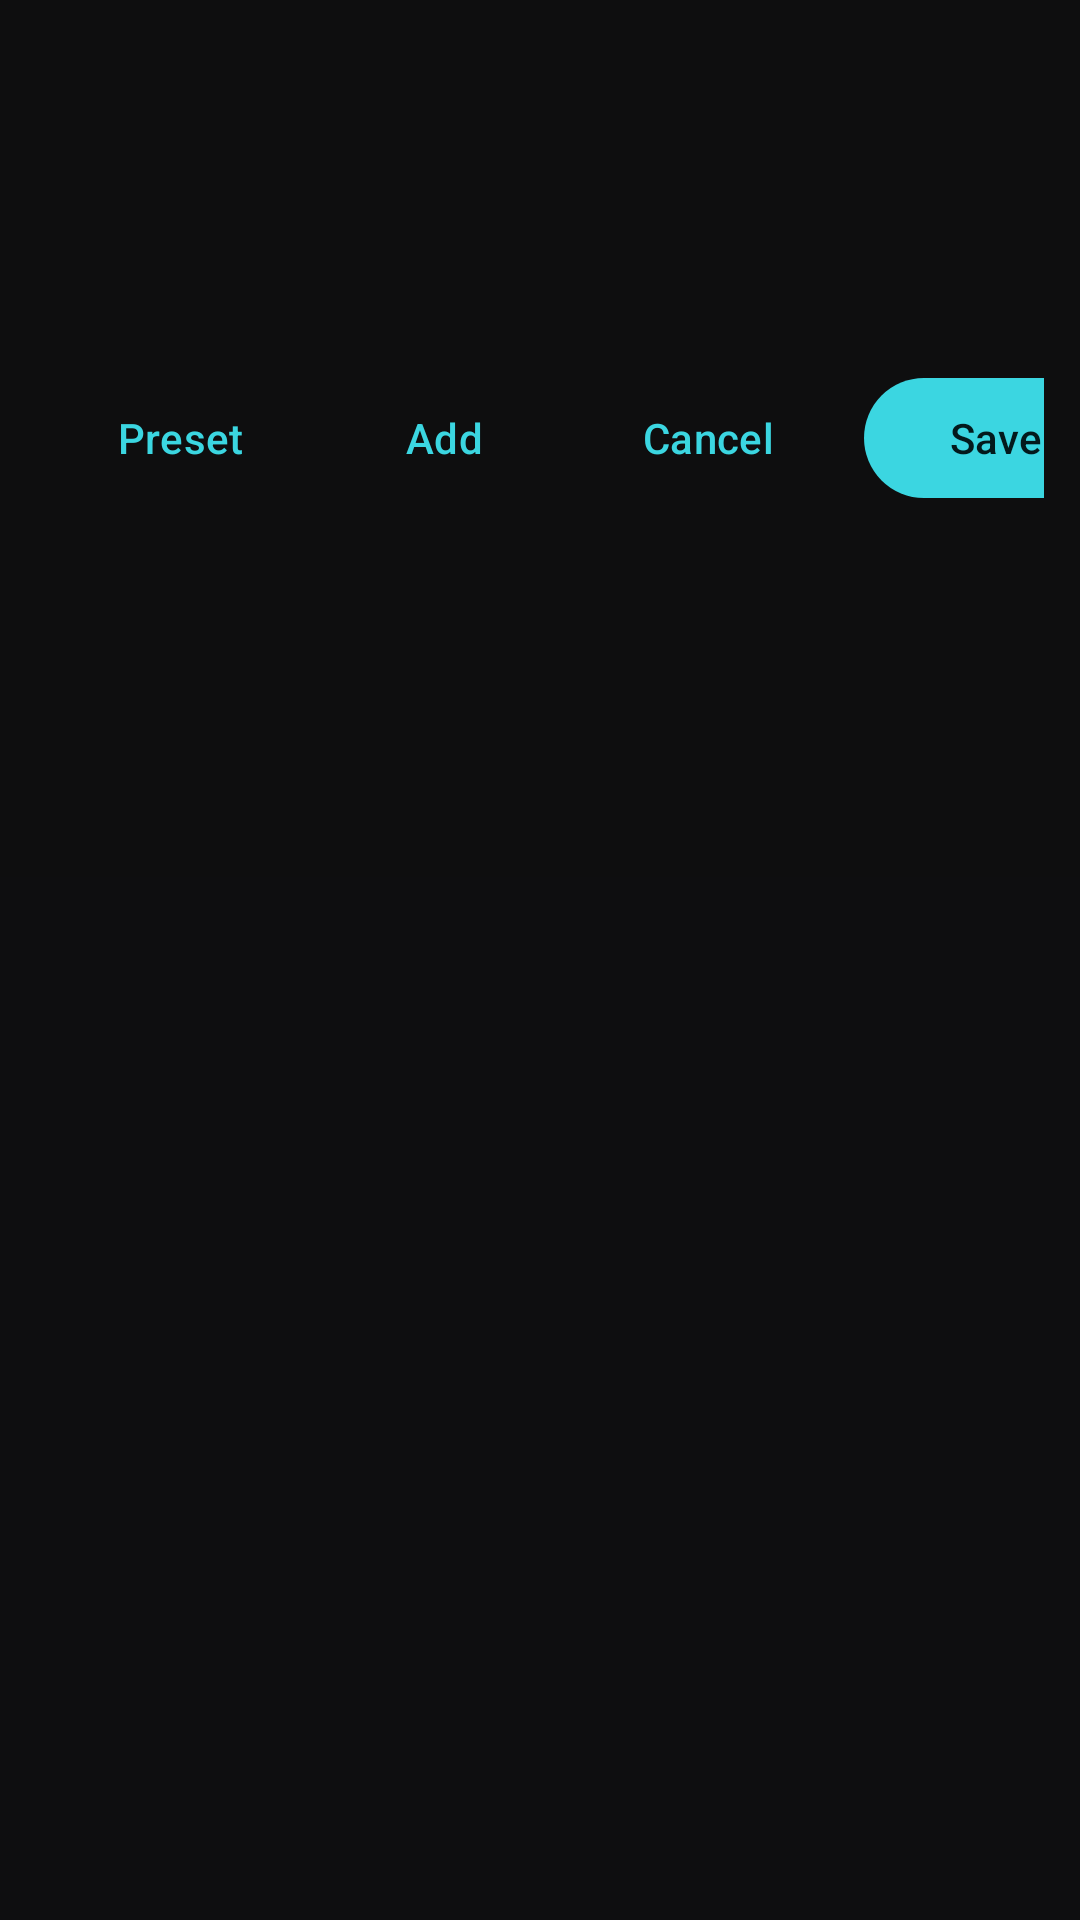

Android layout source for this screen:
<!-- AndroidManifest.xml: application theme Theme.Brovan -->
<!-- res/layout/view_control_editor.xml -->
<?xml version="1.0" encoding="utf-8"?>
<FrameLayout xmlns:android="http://schemas.android.com/apk/res/android"
    xmlns:app="http://schemas.android.com/apk/res-auto"
    android:id="@+id/control_editor"
    android:layout_width="match_parent"
    android:layout_height="match_parent">

    <LinearLayout
        android:id="@+id/controls_bar"
        android:layout_width="match_parent"
        android:layout_height="wrap_content"
        android:layout_gravity="top"
        android:background="#CC0E0E10"
        android:clickable="true"
        android:gravity="center_vertical"
        android:orientation="horizontal"
        android:paddingStart="16dp"
        android:paddingEnd="12dp"
        android:paddingTop="8dp"
        android:paddingBottom="8dp">

        <TextView
            android:layout_width="0dp"
            android:layout_height="wrap_content"
            android:layout_weight="1"
            android:text="@string/controls_title"
            android:textColor="@color/text_primary"
            android:textSize="18sp" />

        <com.google.android.material.button.MaterialButton
            android:id="@+id/controls_preset"
            style="@style/Widget.Material3.Button.TextButton"
            android:layout_width="wrap_content"
            android:layout_height="wrap_content"
            android:text="@string/controls_preset" />

        <com.google.android.material.button.MaterialButton
            android:id="@+id/controls_add"
            style="@style/Widget.Material3.Button.TextButton"
            android:layout_width="wrap_content"
            android:layout_height="wrap_content"
            android:text="@string/controls_add" />

        <com.google.android.material.button.MaterialButton
            android:id="@+id/controls_cancel"
            style="@style/Widget.Material3.Button.TextButton"
            android:layout_width="wrap_content"
            android:layout_height="wrap_content"
            android:text="@android:string/cancel" />

        <com.google.android.material.button.MaterialButton
            android:id="@+id/controls_save"
            android:layout_width="wrap_content"
            android:layout_height="wrap_content"
            android:layout_marginStart="8dp"
            android:text="@string/controls_save" />
    </LinearLayout>

    <com.google.android.material.card.MaterialCardView
        android:id="@+id/controls_panel"
        android:layout_width="320dp"
        android:layout_height="wrap_content"
        android:layout_gravity="top|start"
        android:clickable="true"
        android:visibility="invisible"
        app:cardBackgroundColor="#EE17171A"
        app:cardCornerRadius="18dp"
        app:cardElevation="0dp"
        app:strokeColor="@color/outline"
        app:strokeWidth="1dp">

        <LinearLayout
            android:layout_width="match_parent"
            android:layout_height="wrap_content"
            android:orientation="vertical"
            android:padding="14dp">

            <TextView
                android:id="@+id/controls_hint"
                android:layout_width="match_parent"
                android:layout_height="wrap_content"
                android:text="@string/controls_hint"
                android:textColor="@color/text_secondary"
                android:textSize="13sp" />

            <LinearLayout
                android:id="@+id/controls_editor"
                android:layout_width="match_parent"
                android:layout_height="wrap_content"
                android:orientation="vertical"
                android:visibility="gone">

                <com.google.android.material.chip.ChipGroup
                    android:id="@+id/controls_keys"
                    android:layout_width="match_parent"
                    android:layout_height="wrap_content"
                    android:layout_marginTop="8dp"
                    app:chipSpacingHorizontal="8dp"
                    app:chipSpacingVertical="4dp" />

                <LinearLayout
                    android:layout_width="match_parent"
                    android:layout_height="wrap_content"
                    android:layout_marginTop="6dp"
                    android:gravity="center_vertical"
                    android:orientation="horizontal">

                    <TextView
                        android:layout_width="wrap_content"
                        android:layout_height="wrap_content"
                        android:text="@string/controls_size"
                        android:textColor="@color/text_secondary"
                        android:textSize="13sp" />

                    <com.google.android.material.slider.Slider
                        android:id="@+id/controls_size"
                        android:layout_width="0dp"
                        android:layout_height="wrap_content"
                        android:layout_weight="1"
                        android:valueFrom="40"
                        android:valueTo="280"
                        android:stepSize="2" />

                    <com.google.android.material.button.MaterialButton
                        android:id="@+id/controls_delete"
                        style="@style/Widget.Material3.Button.TextButton"
                        android:layout_width="wrap_content"
                        android:layout_height="wrap_content"
                        android:text="@string/controls_delete" />
                </LinearLayout>

                <LinearLayout
                    android:layout_width="match_parent"
                    android:layout_height="wrap_content"
                    android:layout_marginTop="2dp"
                    android:gravity="center_vertical"
                    android:orientation="horizontal">

                    <TextView
                        android:layout_width="wrap_content"
                        android:layout_height="wrap_content"
                        android:text="@string/controls_colour"
                        android:textColor="@color/text_secondary"
                        android:textSize="13sp" />

                    <View
                        android:id="@+id/controls_colour_fill"
                        android:layout_width="30dp"
                        android:layout_height="30dp"
                        android:layout_marginStart="10dp"
                        android:contentDescription="@string/controls_colour_fill" />

                    <View
                        android:id="@+id/controls_colour_stroke"
                        android:layout_width="30dp"
                        android:layout_height="30dp"
                        android:layout_marginStart="6dp"
                        android:contentDescription="@string/controls_colour_stroke" />

                    <View
                        android:id="@+id/controls_colour_label"
                        android:layout_width="30dp"
                        android:layout_height="30dp"
                        android:layout_marginStart="6dp"
                        android:contentDescription="@string/controls_colour_label" />
                </LinearLayout>

                <LinearLayout
                    android:layout_width="match_parent"
                    android:layout_height="wrap_content"
                    android:layout_marginTop="6dp"
                    android:gravity="center_vertical"
                    android:orientation="horizontal">

                    <TextView
                        android:layout_width="wrap_content"
                        android:layout_height="wrap_content"
                        android:text="@string/controls_opacity"
                        android:textColor="@color/text_secondary"
                        android:textSize="13sp" />

                    <com.google.android.material.slider.Slider
                        android:id="@+id/controls_opacity"
                        android:layout_width="0dp"
                        android:layout_height="wrap_content"
                        android:layout_weight="1"
                        android:valueFrom="20"
                        android:valueTo="100"
                        android:stepSize="5" />

                    <com.google.android.material.button.MaterialButton
                        android:id="@+id/controls_style_all"
                        style="@style/Widget.Material3.Button.TextButton"
                        android:layout_width="wrap_content"
                        android:layout_height="wrap_content"
                        android:text="@string/controls_style_all" />
                </LinearLayout>
            </LinearLayout>
        </LinearLayout>
    </com.google.android.material.card.MaterialCardView>
</FrameLayout>
<!-- resources referenced by this layout -->
<resources>
  <color name="outline">#FF2A2A2F</color>
  <color name="text_primary">#FFEDEDEF</color>
  <color name="text_secondary">#FF9A9AA2</color>
  <string name="controls_add">Add</string>
  <string name="controls_colour">Colour</string>
  <string name="controls_colour_fill">Control colour</string>
  <string name="controls_colour_label">Label colour</string>
  <string name="controls_colour_stroke">Outline colour</string>
  <string name="controls_delete">Delete</string>
  <string name="controls_hint">Drag a control to move it. Tap it to change the key or size.</string>
  <string name="controls_opacity">Opacity</string>
  <string name="controls_preset">Preset</string>
  <string name="controls_save">Save</string>
  <string name="controls_size">Size</string>
  <string name="controls_style_all">All</string>
  <string name="controls_title">Edit controls</string>
  <color name="accent">#FF3BD6E1</color>
  <color name="on_accent">#FF031A1C</color>
  <color name="surface_variant">#FF1F1F23</color>
  <color name="background">#FF0E0E10</color>
  <color name="surface">#FF17171A</color>
  <style name="Widget.Brovan.Switch" parent="Widget.Material3.CompoundButton.MaterialSwitch">
          <item name="thumbTint">@color/switch_thumb_tint</item>
          <item name="trackTint">@color/switch_track_tint</item>
          <item name="trackDecorationTint">@color/switch_track_decoration</item>
      </style>
  <style name="ThemeOverlay.Brovan.Dialog" parent="ThemeOverlay.Material3.MaterialAlertDialog">
          <item name="android:backgroundDimAmount">0.6</item>
          <item name="colorSurface">@color/surface</item>
          <item name="colorSurfaceContainerHigh">@color/surface</item>
          <item name="android:colorBackground">@color/surface</item>
          <item name="alertDialogStyle">@style/Widget.Brovan.AlertDialog</item>
          <item name="colorOnSurfaceVariant">@color/text_primary</item>
          <item name="textAppearanceBodyLarge">@style/TextAppearance.Brovan.DialogItem</item>
          <item name="elevationOverlayEnabled">false</item>
      </style>
  <style name="Widget.Brovan.Fab" parent="Widget.Material3.ExtendedFloatingActionButton.Icon.Primary">
          <item name="backgroundTint">@color/accent</item>
          <item name="iconTint">@color/on_accent</item>
          <item name="android:textColor">@color/on_accent</item>
          <item name="shapeAppearanceOverlay">@style/ShapeAppearance.Brovan.Fab</item>
      </style>
  <style name="ThemeOverlay.Brovan.SideSheet" parent="ThemeOverlay.Material3.SideSheetDialog">
          <item name="sideSheetModalStyle">@style/Widget.Brovan.SideSheet</item>
      </style>
  <style name="Widget.Brovan.AlertDialog" parent="MaterialAlertDialog.Material3">
          <item name="backgroundTint">@color/surface_variant</item>
          <item name="shapeAppearanceOverlay">@style/ShapeAppearance.Brovan.Dialog</item>
      </style>
  <style name="TextAppearance.Brovan.DialogItem" parent="TextAppearance.Material3.BodyLarge">
          <item name="android:letterSpacing">0</item>
      </style>
  <style name="ShapeAppearance.Brovan.Fab" parent="">
          <item name="cornerFamily">rounded</item>
          <item name="cornerSize">16dp</item>
      </style>
  <style name="Widget.Brovan.SideSheet" parent="Widget.Material3.SideSheet.Modal">
          <item name="backgroundTint">@color/background</item>
      </style>
  <style name="ShapeAppearance.Brovan.Dialog" parent="">
          <item name="cornerFamily">rounded</item>
          <item name="cornerSize">28dp</item>
      </style>
</resources>
